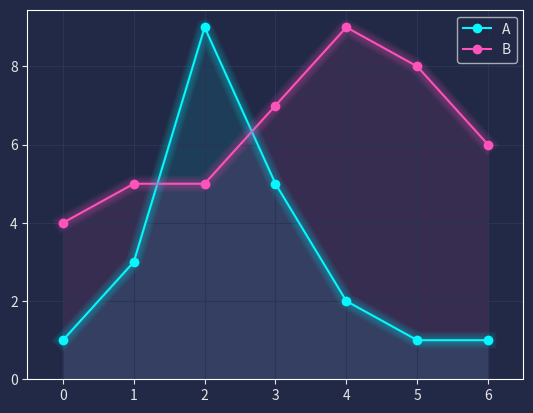

Source code (Python):
import pandas as pd
import matplotlib.pyplot as plt


plt.style.use("dark_background")

for param in ['text.color', 'axes.labelcolor', 'xtick.color', 'ytick.color']:
    plt.rcParams[param] = '0.9'  # very light grey

for param in ['figure.facecolor', 'axes.facecolor', 'savefig.facecolor']:
    plt.rcParams[param] = '#212946'  # bluish dark grey

colors = [
    '#08F7FE',  # teal/cyan
    '#FE53BB',  # pink
    '#F5D300',  # yellow
    '#00ff41',  # matrix green
]


df = pd.DataFrame({'A': [1, 3, 9, 5, 2, 1, 1],
                   'B': [4, 5, 5, 7, 9, 8, 6]})

fig, ax = plt.subplots()

df.plot(marker='o', color=colors, ax=ax)

# Redraw the data with low alpha and slighty increased linewidth:
n_shades = 10
diff_linewidth = 1.05
alpha_value = 0.3 / n_shades

for n in range(1, n_shades+1):

    df.plot(marker='o',
            linewidth=2+(diff_linewidth*n),
            alpha=alpha_value,
            legend=False,
            ax=ax,
            color=colors)

# Color the areas below the lines:
for column, color in zip(df, colors):
    ax.fill_between(x=df.index,
                    y1=df[column].values,
                    y2=[0] * len(df),
                    color=color,
                    alpha=0.1)

ax.grid(color='#2A3459')

ax.set_xlim([ax.get_xlim()[0] - 0.2, ax.get_xlim()[1] + 0.2])  # to not have the markers cut off
ax.set_ylim(0)

plt.show()
